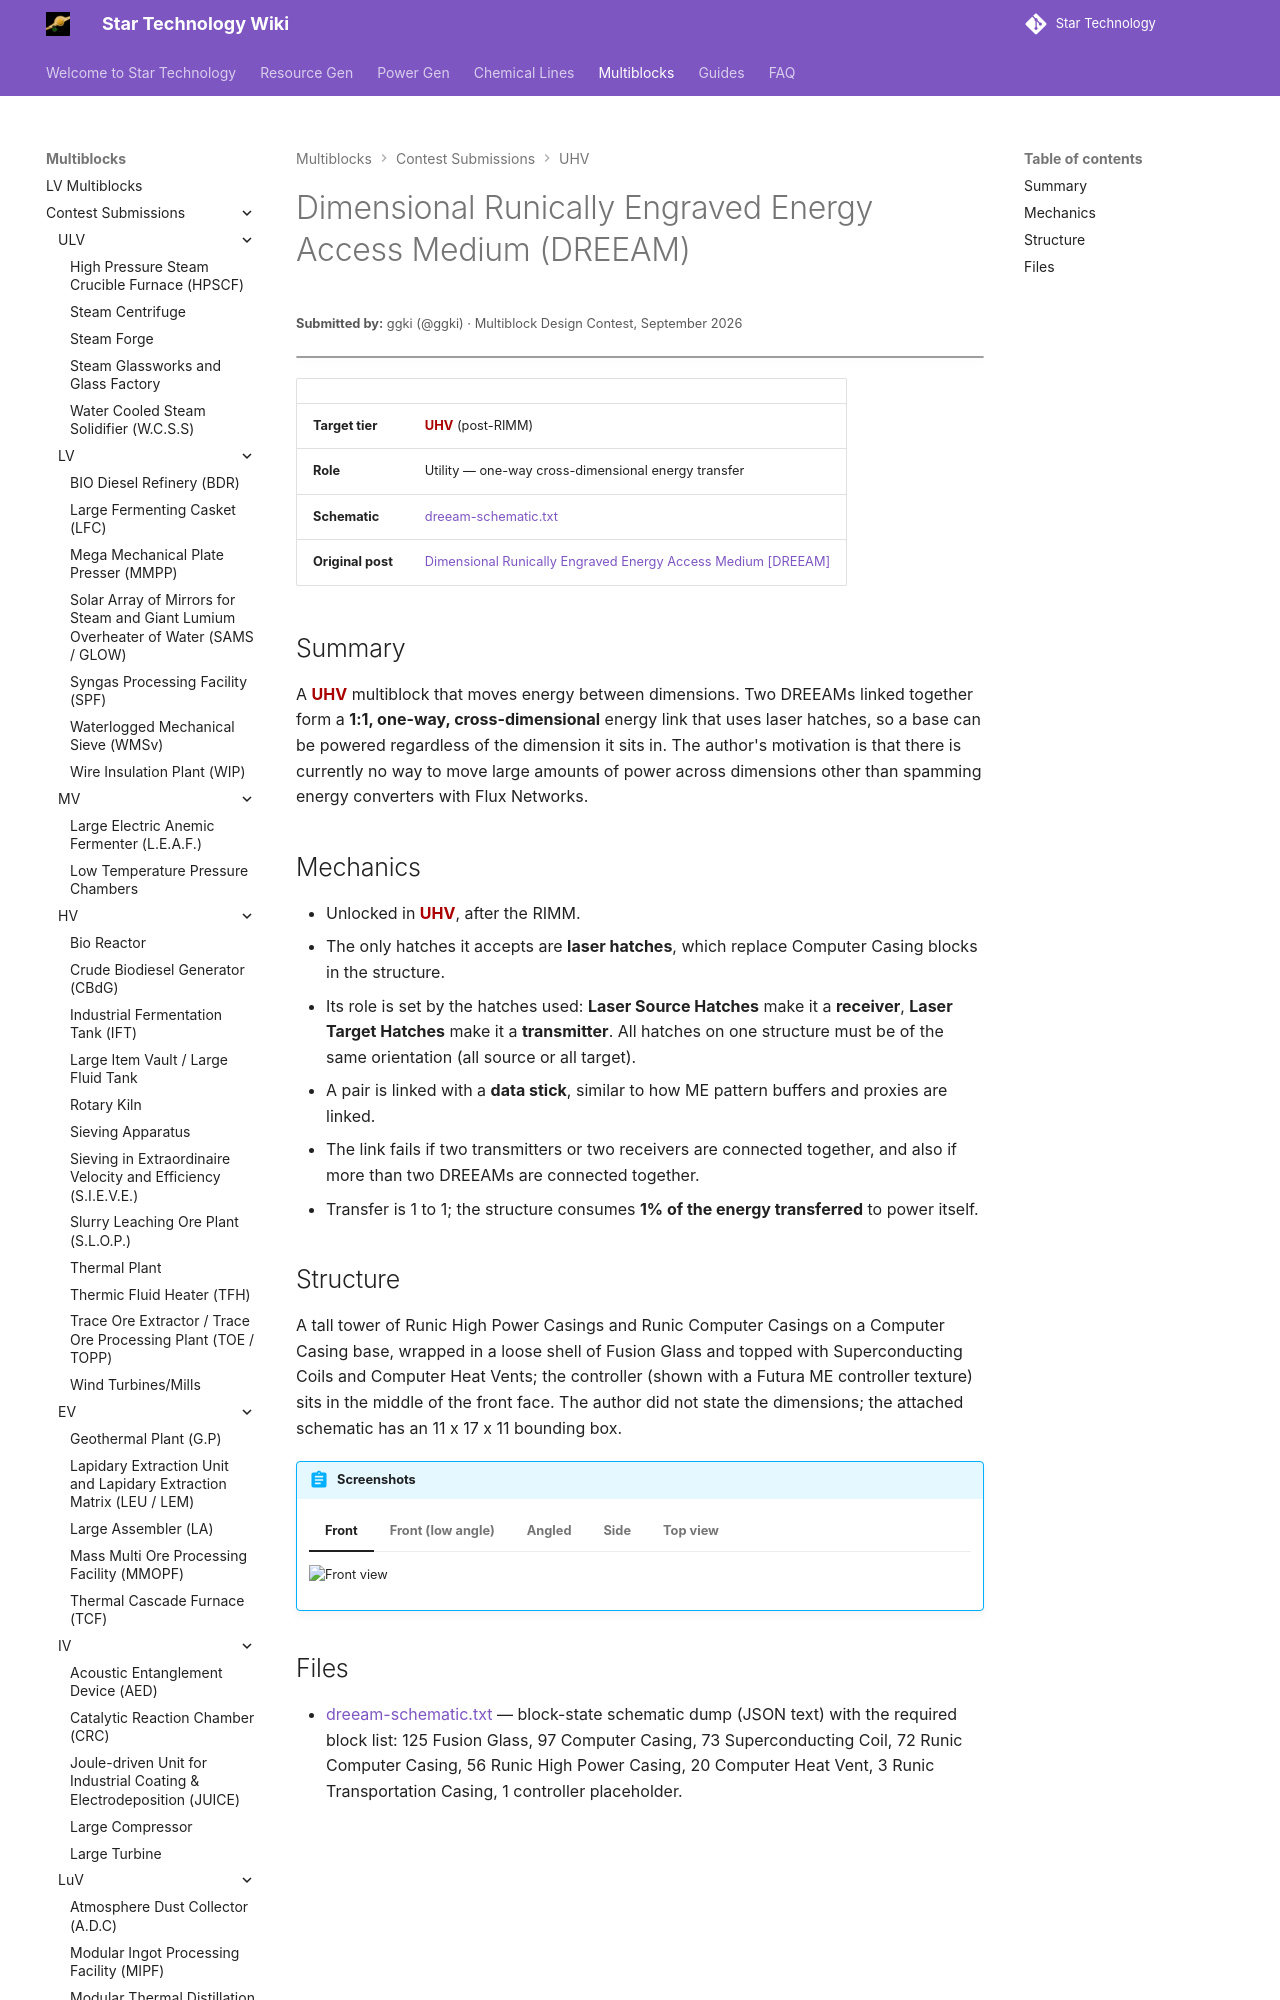

repository: StarT-Dev-Team/StarT-Wiki · page: Multiblocks/Contest/dimensional-runically-engraved-energy-access-medium/index.html · generator: mkdocs

---
title: Dimensional Runically Engraved Energy Access Medium
author: ggki
---

# Dimensional Runically Engraved Energy Access Medium (DREEAM)
<small>**Submitted by:** ggki (@ggki) · Multiblock Design Contest, September 2026</small>

!!! quote ""

| | |
|---|---|
| **Target tier** | <UHV>UHV</UHV> (post-RIMM) |
| **Role** | Utility — one-way cross-dimensional energy transfer |
| **Schematic** | [dreeam-schematic.txt](Contest_img/dimensional-runically-engraved-energy-access-medium/dreeam-schematic.txt) |
| **Original post** | [Dimensional Runically Engraved Energy Access Medium [DREEAM]](https://discord.com/channels/1177211394039484477/1553848171300397179) |

## Summary

A <UHV>UHV</UHV> multiblock that moves energy between dimensions. Two DREEAMs linked together form a **1:1, one-way, cross-dimensional** energy link that uses laser hatches, so a base can be powered regardless of the dimension it sits in. The author's motivation is that there is currently no way to move large amounts of power across dimensions other than spamming energy converters with Flux Networks.
